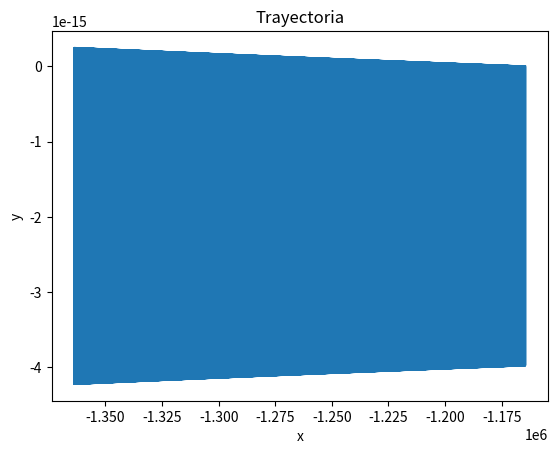

Generate this figure with matplotlib:
import numpy as np
import math
from matplotlib import pyplot as plt

def FX(x, y):
	"""dVx/dt"""
	ecuacion_resuelta = (6.674e-11) * ((5972e+21)/(((-4.670e+6-x)**2) + ((-y)**2))) * (np.cos(np.arctan2(-y, -4.670e+6 - x)))
	return ecuacion_resuelta

def FY(x, y):
	"""dVy/dt"""
	ecuacion_resuelta = (6.674e-11) * ((5972e+21)/(((-4.670e+6-x)**2) + ((-y)**2))) * (np.sin(np.arctan2(-y, -4.670e+6 - x)))
	return ecuacion_resuelta

def metodo_de_euler(h, tf):
	"""Recibe h que es el tamaño de pasos, y tf que es el tiempo final (periodo) y grafica x, y"""
	
	n = (tf / h) 
	n = int(n)
	x = np.zeros(n)
	y = np.zeros(n)
	x[0] = -1164600
	y[0] = 0

	for i in np.arange(0, n - 1):
		x[i + 1] = x[i] + h * FX(x[i], y[i])
		y[i + 1] = y[i] + h * FY(x[i], y[i])

	plt.plot(x, y)
	plt.xlabel('x')
	plt.ylabel('y')
	plt.title('Trayectoria')
	plt.show()

metodo_de_euler(1, 5798.779242)
